The GitHub repository jacobgale21/finalCAIProject contains a labelled image folder "finalCAIProject" with 12 categories: backpack, book, calculator, chair, clock, desk, keychain, laptop, paper, pen, phone, water bottle. Examples follow, each with its label.

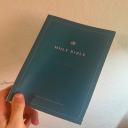
Label: book

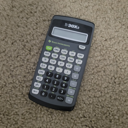
Label: calculator

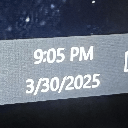
Label: clock

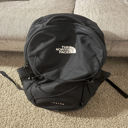
Label: backpack

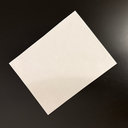
Label: paper

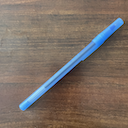
Label: pen
